Image classification data set "ProductDataSets" (dyells07/PythonMaster on GitHub). Class labels (5): pashmina, singing bowls paintings, thangka paintings, chares, karuwa.

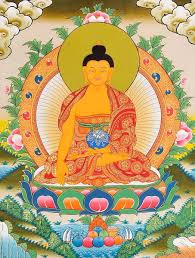
Label: thangka paintings

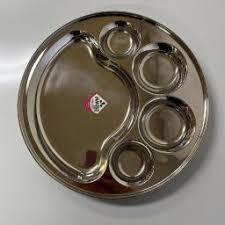
Label: chares

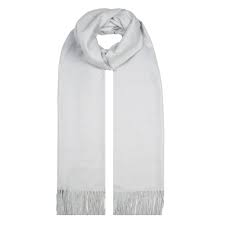
Label: pashmina

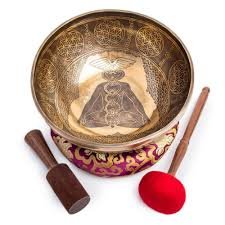
Label: singing bowls paintings

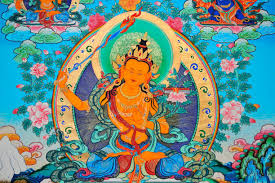
Label: thangka paintings

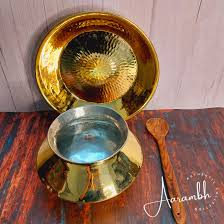
Label: chares
